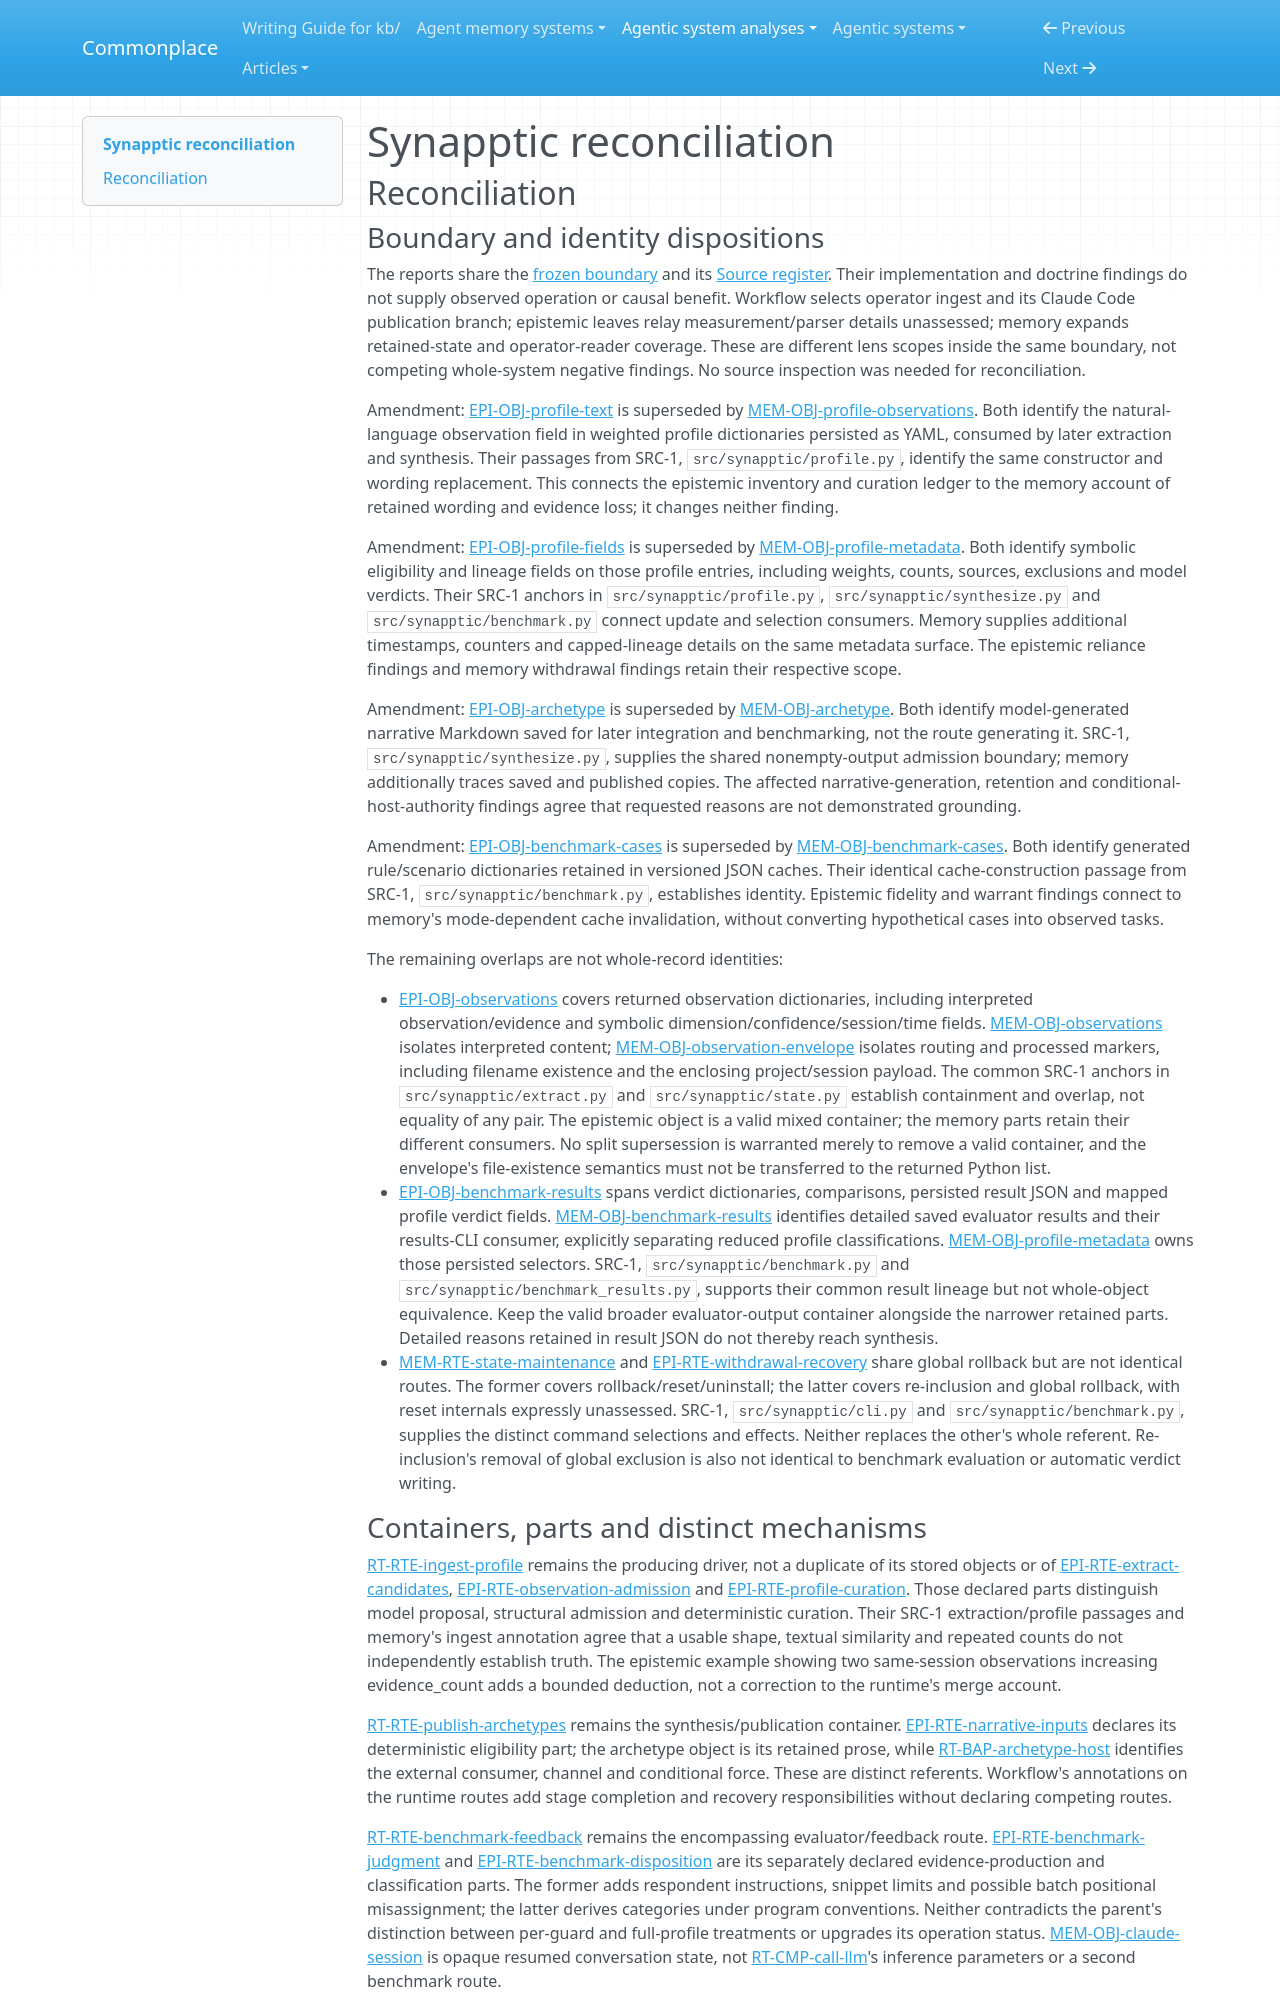

repository: zby/commonplace · page: agentic-system-analyses/retained/appcuarium--synapptic/reconciliation/index.html · generator: mkdocs

---
type: agentic-system-analyses/types/agentic-system-reconciliation-report.md
description: "Reconciliation of Synapptic runtime, memory, epistemic and workflow records at bcde026770daa5cd9a8ca18ca7182b0aeaa87d1f."
run-id: AAS-2026-10-15-synapptic-9dce97c66546-01
reviewed-boundary: bcde026770daa5cd9a8ca18ca7182b0aeaa87d1f
---

# Synapptic reconciliation

## Reconciliation

### Boundary and identity dispositions

The reports share the [frozen boundary](boundary.md#boundary-and-evidence) and its [Source register](boundary.md#source-register). Their implementation and doctrine findings do not supply observed operation or causal benefit. Workflow selects operator ingest and its Claude Code publication branch; epistemic leaves relay measurement/parser details unassessed; memory expands retained-state and operator-reader coverage. These are different lens scopes inside the same boundary, not competing whole-system negative findings. No source inspection was needed for reconciliation.

Amendment: [EPI-OBJ-profile-text](epistemic.md#epi-obj-profile-text) is superseded by [MEM-OBJ-profile-observations](memory.md#mem-obj-profile-observations). Both identify the natural-language observation field in weighted profile dictionaries persisted as YAML, consumed by later extraction and synthesis. Their passages from SRC-1, `src/synapptic/profile.py`, identify the same constructor and wording replacement. This connects the epistemic inventory and curation ledger to the memory account of retained wording and evidence loss; it changes neither finding.

Amendment: [EPI-OBJ-profile-fields](epistemic.md#epi-obj-profile-fields) is superseded by [MEM-OBJ-profile-metadata](memory.md#mem-obj-profile-metadata). Both identify symbolic eligibility and lineage fields on those profile entries, including weights, counts, sources, exclusions and model verdicts. Their SRC-1 anchors in `src/synapptic/profile.py`, `src/synapptic/synthesize.py` and `src/synapptic/benchmark.py` connect update and selection consumers. Memory supplies additional timestamps, counters and capped-lineage details on the same metadata surface. The epistemic reliance findings and memory withdrawal findings retain their respective scope.

Amendment: [EPI-OBJ-archetype](epistemic.md#epi-obj-archetype) is superseded by [MEM-OBJ-archetype](memory.md#mem-obj-archetype). Both identify model-generated narrative Markdown saved for later integration and benchmarking, not the route generating it. SRC-1, `src/synapptic/synthesize.py`, supplies the shared nonempty-output admission boundary; memory additionally traces saved and published copies. The affected narrative-generation, retention and conditional-host-authority findings agree that requested reasons are not demonstrated grounding.

Amendment: [EPI-OBJ-benchmark-cases](epistemic.md#epi-obj-benchmark-cases) is superseded by [MEM-OBJ-benchmark-cases](memory.md#mem-obj-benchmark-cases). Both identify generated rule/scenario dictionaries retained in versioned JSON caches. Their identical cache-construction passage from SRC-1, `src/synapptic/benchmark.py`, establishes identity. Epistemic fidelity and warrant findings connect to memory's mode-dependent cache invalidation, without converting hypothetical cases into observed tasks.

The remaining overlaps are not whole-record identities:

- [EPI-OBJ-observations](epistemic.md#epi-obj-observations) covers returned observation dictionaries, including interpreted observation/evidence and symbolic dimension/confidence/session/time fields. [MEM-OBJ-observations](memory.md#mem-obj-observations) isolates interpreted content; [MEM-OBJ-observation-envelope](memory.md#mem-obj-observation-envelope) isolates routing and processed markers, including filename existence and the enclosing project/session payload. The common SRC-1 anchors in `src/synapptic/extract.py` and `src/synapptic/state.py` establish containment and overlap, not equality of any pair. The epistemic object is a valid mixed container; the memory parts retain their different consumers. No split supersession is warranted merely to remove a valid container, and the envelope's file-existence semantics must not be transferred to the returned Python list.
- [EPI-OBJ-benchmark-results](epistemic.md#epi-obj-benchmark-results) spans verdict dictionaries, comparisons, persisted result JSON and mapped profile verdict fields. [MEM-OBJ-benchmark-results](memory.md#mem-obj-benchmark-results) identifies detailed saved evaluator results and their results-CLI consumer, explicitly separating reduced profile classifications. [MEM-OBJ-profile-metadata](memory.md#mem-obj-profile-metadata) owns those persisted selectors. SRC-1, `src/synapptic/benchmark.py` and `src/synapptic/benchmark_results.py`, supports their common result lineage but not whole-object equivalence. Keep the valid broader evaluator-output container alongside the narrower retained parts. Detailed reasons retained in result JSON do not thereby reach synthesis.
- [MEM-RTE-state-maintenance](memory.md#mem-rte-state-maintenance) and [EPI-RTE-withdrawal-recovery](epistemic.md#epi-rte-withdrawal-recovery) share global rollback but are not identical routes. The former covers rollback/reset/uninstall; the latter covers re-inclusion and global rollback, with reset internals expressly unassessed. SRC-1, `src/synapptic/cli.py` and `src/synapptic/benchmark.py`, supplies the distinct command selections and effects. Neither replaces the other's whole referent. Re-inclusion's removal of global exclusion is also not identical to benchmark evaluation or automatic verdict writing.
